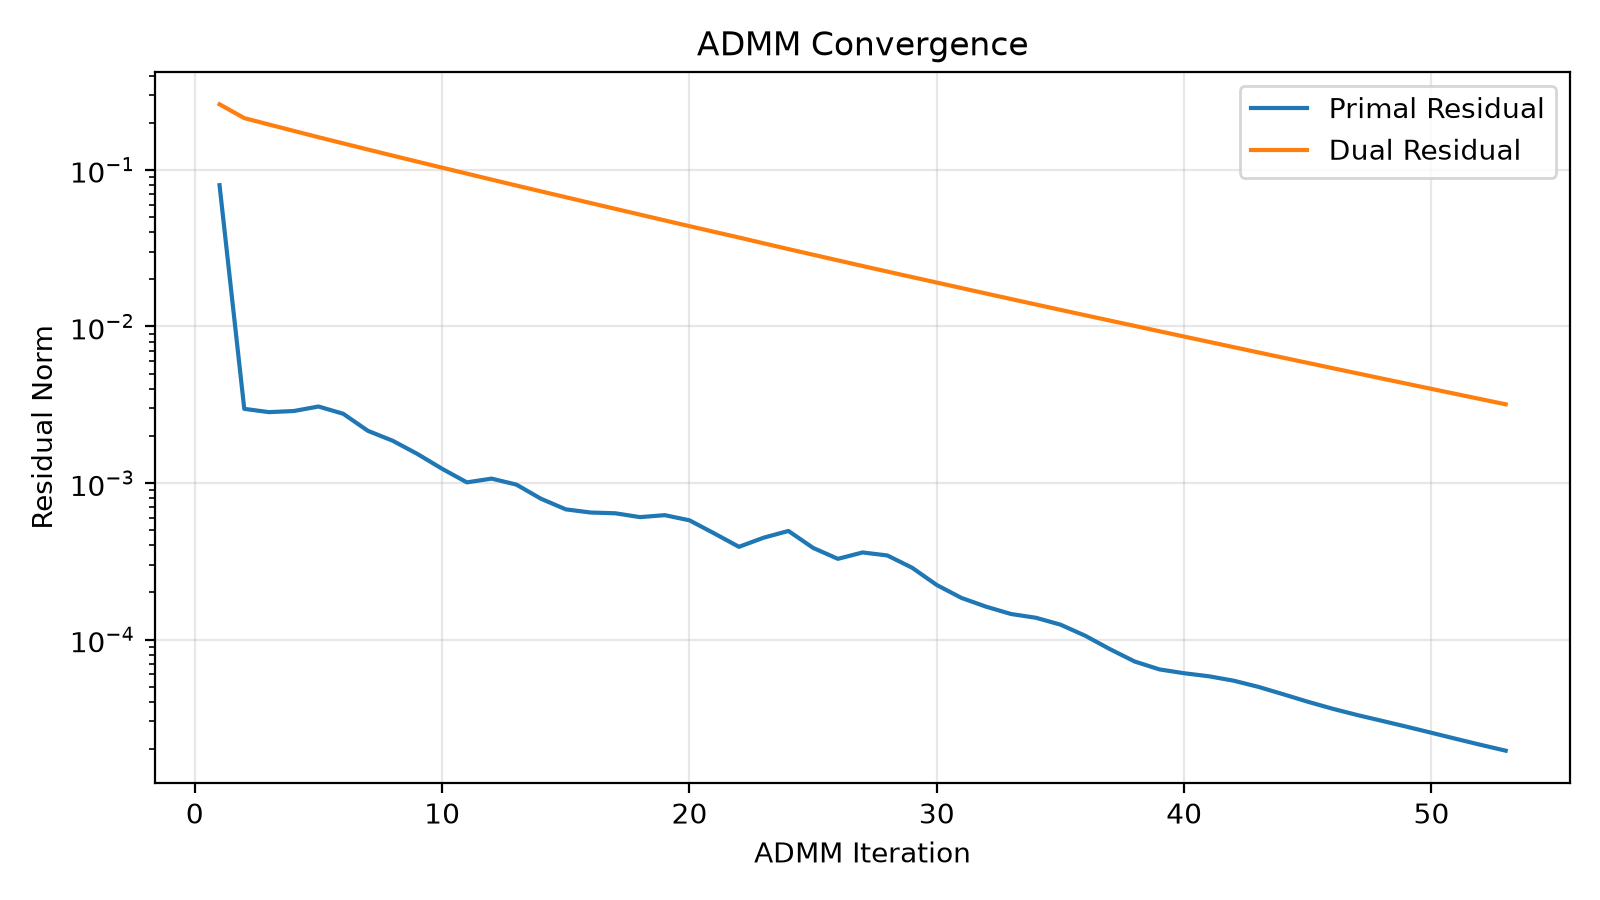

Source data for this figure (header and first rows):
iteration, objective, primal, dual, data_fidelity
1.000000000000000000e+00, 8.438885127662791863e-01, 7.988414211101221851e-02, 2.624530238637048929e-01, 1.444468673612470530e-29
2.000000000000000000e+00, 8.330738775097479287e-01, 2.976266888316689285e-03, 2.142391223652840293e-01, 1.283768405163434505e-03
3.000000000000000000e+00, 8.295495738570664024e-01, 2.836752539488754561e-03, 1.949301741518695008e-01, 2.383921395904430550e-03
4.000000000000000000e+00, 8.266779635281047423e-01, 2.883160915261413163e-03, 1.775329117039909643e-01, 3.638316265539010864e-03
5.000000000000000000e+00, 8.243405120495689298e-01, 3.081114295718349362e-03, 1.617569068975743263e-01, 4.970013673636125735e-03
6.000000000000000000e+00, 8.224085826195292048e-01, 2.768975764968854662e-03, 1.477192745969194143e-01, 6.325417711437398421e-03
7.000000000000000000e+00, 8.208185389287366851e-01, 2.154334319441897350e-03, 1.349605653088173096e-01, 7.674433305917393450e-03
8.000000000000000000e+00, 8.195010409637254467e-01, 1.862456177817427630e-03, 1.233797529363634543e-01, 8.995904077481778685e-03
9.000000000000000000e+00, 8.184102278735041480e-01, 1.533353704661582877e-03, 1.128880984394022430e-01, 1.027468301986943743e-02
1.000000000000000000e+01, 8.175085181804557788e-01, 1.232612157657975984e-03, 1.033580494509264980e-01, 1.150064843693151227e-02
1.100000000000000000e+01, 8.167569266993541799e-01, 1.009527116627972117e-03, 9.467865229290078899e-02, 1.266662839902892197e-02
1.200000000000000000e+01, 8.161370232893316867e-01, 1.066973533245687547e-03, 8.671000322505897917e-02, 1.376897752621534209e-02
1.300000000000000000e+01, 8.156153998766449975e-01, 9.772914525775736484e-04, 7.949286122794187170e-02, 1.480471626061261904e-02
1.400000000000000000e+01, 8.151774421448232388e-01, 7.928616138595253422e-04, 7.293279766658530838e-02, 1.577512501037419551e-02
1.500000000000000000e+01, 8.148102772823735407e-01, 6.788293348534867782e-04, 6.693916808571140353e-02, 1.668210468891408865e-02
1.600000000000000000e+01, 8.145055573606958532e-01, 6.480479989584975306e-04, 6.144630961257561280e-02, 1.752779663893917761e-02
1.700000000000000000e+01, 8.142511656530097008e-01, 6.408016186698797367e-04, 5.641832707087784948e-02, 1.831379947900707919e-02
1.800000000000000000e+01, 8.140375919399054361e-01, 6.055541819108292917e-04, 5.181440812333661106e-02, 1.904243354385962150e-02
1.900000000000000000e+01, 8.138584755814824989e-01, 6.233831449384111311e-04, 4.758172077718904325e-02, 1.971659809573279853e-02
2.000000000000000000e+01, 8.137054650233657149e-01, 5.777040581374595380e-04, 4.372797009458532363e-02, 2.033879848608542013e-02
2.100000000000000000e+01, 8.135761203400067032e-01, 4.767119357358269279e-04, 4.021451038533989386e-02, 2.091330632436353212e-02
2.200000000000000000e+01, 8.134669095150308671e-01, 3.913082352696145962e-04, 3.700032005408390723e-02, 2.144397956648693565e-02
2.300000000000000000e+01, 8.133778003410485624e-01, 4.474895978345975523e-04, 3.397270523788523122e-02, 2.193397150017521377e-02
2.400000000000000000e+01, 8.133020856186622405e-01, 4.941295865891824450e-04, 3.121120088534122539e-02, 2.238466481511266343e-02
2.500000000000000000e+01, 8.132367461451724955e-01, 3.850651103872718877e-04, 2.872321645132435569e-02, 2.279905999977703199e-02
2.600000000000000000e+01, 8.131833561809653776e-01, 3.278385988903342982e-04, 2.643210240710101161e-02, 2.318047525922533464e-02
2.700000000000000000e+01, 8.131382425891133803e-01, 3.601901129594613704e-04, 2.433274926945299538e-02, 2.353070722681155358e-02
2.800000000000000000e+01, 8.130990732473849514e-01, 3.445971420946215857e-04, 2.242181232850743583e-02, 2.385191481529705740e-02
2.900000000000000000e+01, 8.130650024305827728e-01, 2.876656883151767650e-04, 2.067565923284907931e-02, 2.414678713734650858e-02
3.000000000000000000e+01, 8.130359912157361091e-01, 2.230226820612622805e-04, 1.907039335408719852e-02, 2.441775906980303557e-02
3.100000000000000000e+01, 8.130121171243678280e-01, 1.844122825715600184e-04, 1.758803922763079591e-02, 2.466693299041299720e-02
3.200000000000000000e+01, 8.129918317976482234e-01, 1.620750329998421125e-04, 1.622474425378900645e-02, 2.489602284148040301e-02
3.300000000000000000e+01, 8.129744370222725669e-01, 1.456484625710216193e-04, 1.497199828414760674e-02, 2.510669456406452310e-02
3.400000000000000000e+01, 8.129598278296709113e-01, 1.378825414369765578e-04, 1.382116061698870912e-02, 2.530045856132126861e-02
3.500000000000000000e+01, 8.129470934571637608e-01, 1.245429573295037573e-04, 1.276562355528835027e-02, 2.547867014983903541e-02
3.600000000000000000e+01, 8.129362392229854128e-01, 1.058340925616081755e-04, 1.179605496374667474e-02, 2.564268050545449873e-02
3.700000000000000000e+01, 8.129269646741192901e-01, 8.685905939909606421e-05, 1.090351756455223628e-02, 2.579364959205466754e-02
3.800000000000000000e+01, 8.129190766804632595e-01, 7.242001065759823177e-05, 1.008051409101909379e-02, 2.593258516808743391e-02
3.900000000000000000e+01, 8.129124609376920940e-01, 6.449071959450354628e-05, 9.321043291766846137e-03, 2.606039028143143990e-02
4.000000000000000000e+01, 8.129069659361053413e-01, 6.094419905122867018e-05, 8.620167593120677332e-03, 2.617792027084268197e-02
4.100000000000000000e+01, 8.129022556027514224e-01, 5.829040769376348668e-05, 7.973547049984146262e-03, 2.628597866334866570e-02
4.200000000000000000e+01, 8.128981707195630513e-01, 5.463230012423816659e-05, 7.377086751554313288e-03, 2.638532692684331799e-02
4.300000000000000000e+01, 8.128946392703632062e-01, 4.987849104357942057e-05, 6.826850915493975526e-03, 2.647667929443034418e-02
4.400000000000000000e+01, 8.128916149289326931e-01, 4.477260176749777489e-05, 6.319119306642998965e-03, 2.656069767557181494e-02
4.500000000000000000e+01, 8.128890398352714985e-01, 4.007615680078912987e-05, 5.850457938239036690e-03, 2.663798975190297819e-02
4.600000000000000000e+01, 8.128868358189723642e-01, 3.615615828507310882e-05, 5.417740374406980128e-03, 2.670911038963120349e-02
4.700000000000000000e+01, 8.128849490686017587e-01, 3.295465811960080469e-05, 5.018121837945272584e-03, 2.677456523492571447e-02
4.800000000000000000e+01, 8.128833358835190204e-01, 3.025788012781374374e-05, 4.648987632013826081e-03, 2.683481304272206797e-02
4.900000000000000000e+01, 8.128819539022833496e-01, 2.774932441599281299e-05, 4.307939143872983184e-03, 2.689027770445123755e-02
5.000000000000000000e+01, 8.128807692839432608e-01, 2.538475146427502201e-05, 3.992763913748360698e-03, 2.694134430167406669e-02
5.100000000000000000e+01, 8.128797534681538872e-01, 2.320022846670724112e-05, 3.701415814522441682e-03, 2.698836551739758338e-02
5.200000000000000000e+01, 8.128788831321255293e-01, 2.124105655156864313e-05, 3.432016986169830666e-03, 2.703166516596290647e-02
5.300000000000000000e+01, 8.128781368380022521e-01, 1.951354703314318019e-05, 3.182849689999774512e-03, 2.707154104159306338e-02
